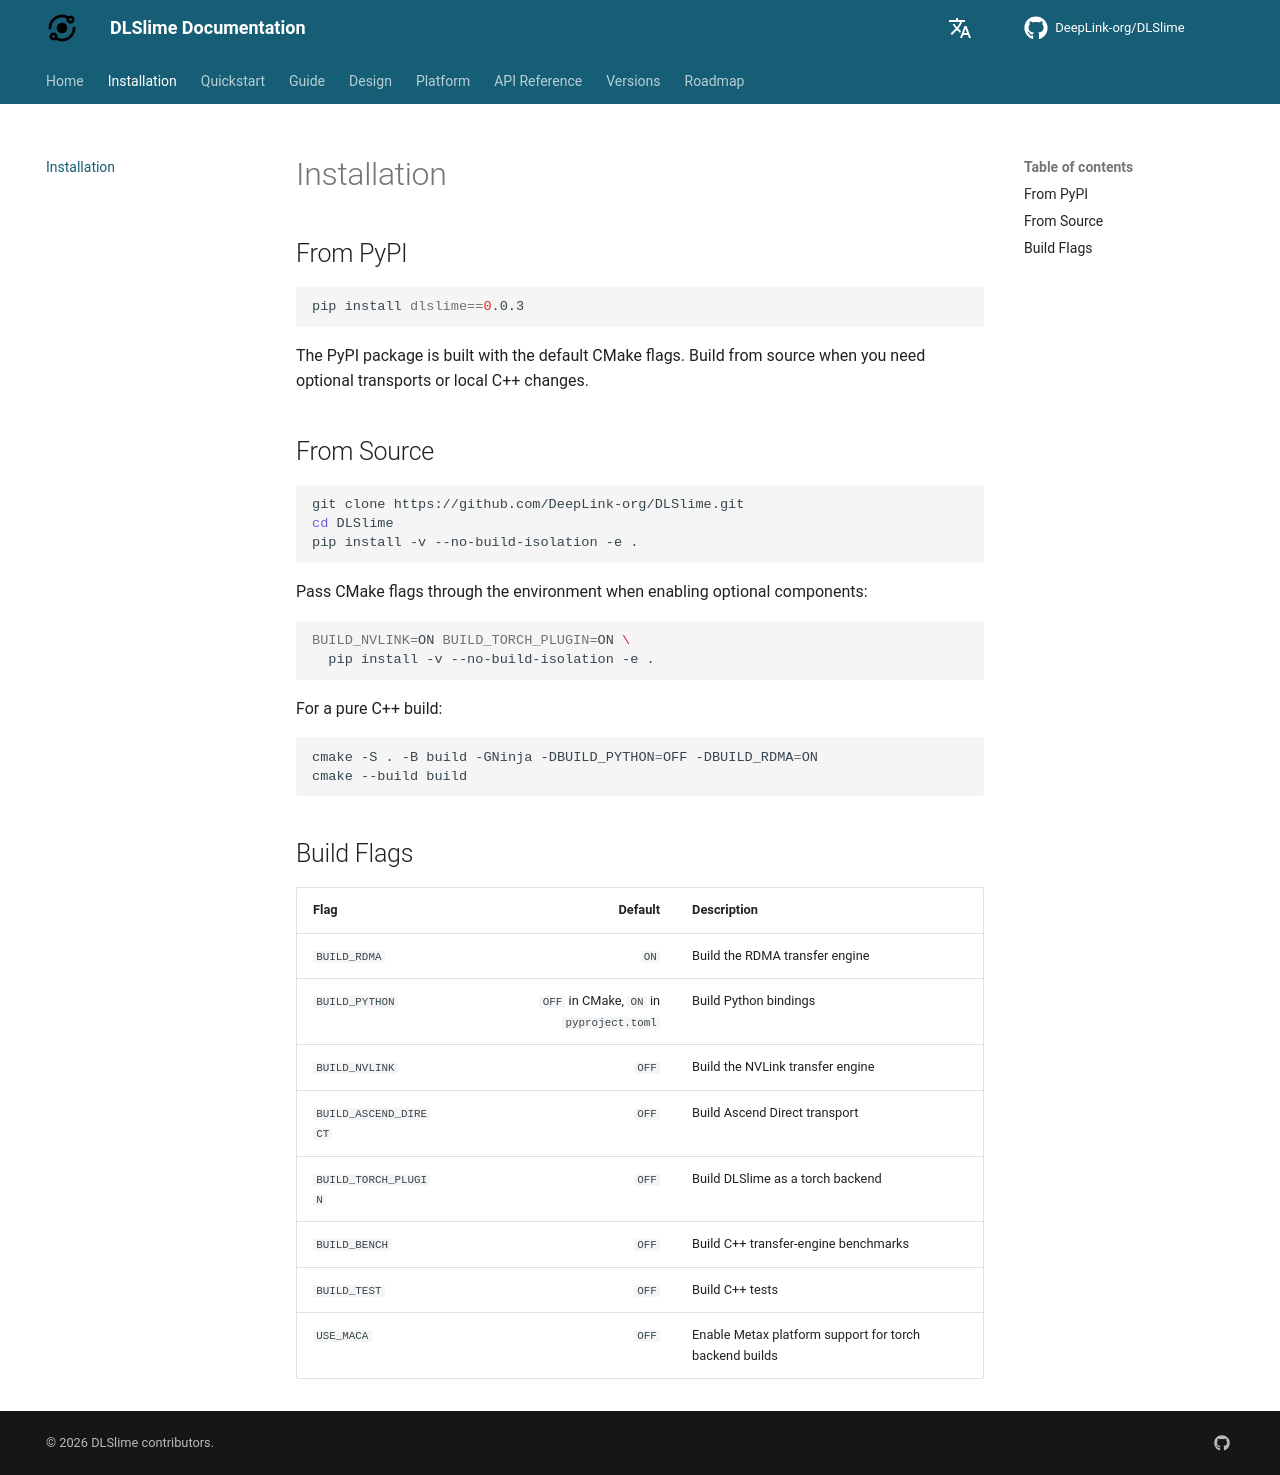

repository: DeepLink-org/DLSlime · page: 0.1.1/installation/index.html · generator: mkdocs

# Installation

## From PyPI

```bash
pip install dlslime==0.0.3
```

The PyPI package is built with the default CMake flags. Build from source when
you need optional transports or local C++ changes.

## From Source

```bash
git clone https://github.com/DeepLink-org/DLSlime.git
cd DLSlime
pip install -v --no-build-isolation -e .
```

Pass CMake flags through the environment when enabling optional components:

```bash
BUILD_NVLINK=ON BUILD_TORCH_PLUGIN=ON \
  pip install -v --no-build-isolation -e .
```

For a pure C++ build:

```bash
cmake -S . -B build -GNinja -DBUILD_PYTHON=OFF -DBUILD_RDMA=ON
cmake --build build
```

## Build Flags

| Flag                  |                                  Default | Description                                            |
| --------------------- | ---------------------------------------: | ------------------------------------------------------ |
| `BUILD_RDMA`          |                                     `ON` | Build the RDMA transfer engine                         |
| `BUILD_PYTHON`        | `OFF` in CMake, `ON` in `pyproject.toml` | Build Python bindings                                  |
| `BUILD_NVLINK`        |                                    `OFF` | Build the NVLink transfer engine                       |
| `BUILD_ASCEND_DIRECT` |                                    `OFF` | Build Ascend Direct transport                          |
| `BUILD_TORCH_PLUGIN`  |                                    `OFF` | Build DLSlime as a torch backend                       |
| `BUILD_BENCH`         |                                    `OFF` | Build C++ transfer-engine benchmarks                   |
| `BUILD_TEST`          |                                    `OFF` | Build C++ tests                                        |
| `USE_MACA`            |                                    `OFF` | Enable Metax platform support for torch backend builds |
